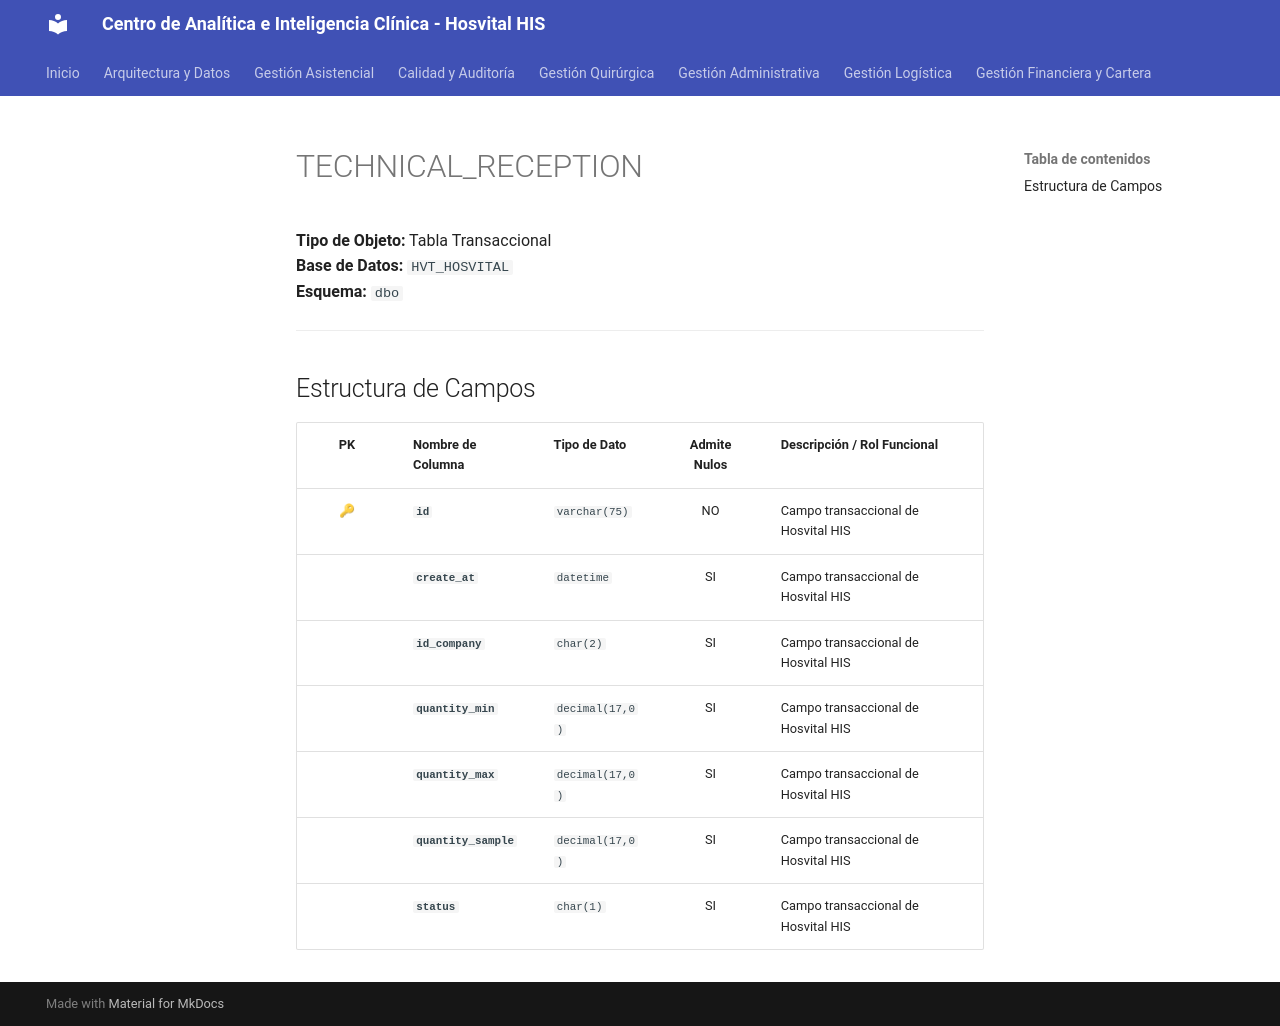

repository: SoporteSaludtech/superset-docs · page: diccionario-general/TECHNICAL_RECEPTION/index.html · generator: mkdocs

# TECHNICAL_RECEPTION

**Tipo de Objeto:** Tabla Transaccional  
**Base de Datos:** `HVT_HOSVITAL`  
**Esquema:** `dbo`

---

## Estructura de Campos

| PK | Nombre de Columna | Tipo de Dato | Admite Nulos | Descripción / Rol Funcional |
| :-: | :--- | :--- | :-: | :--- |
| 🔑 | **`id`** | `varchar(75)` | NO | Campo transaccional de Hosvital HIS |
|  | **`create_at`** | `datetime` | SI | Campo transaccional de Hosvital HIS |
|  | **`id_company`** | `char(2)` | SI | Campo transaccional de Hosvital HIS |
|  | **`quantity_min`** | `decimal(17,0)` | SI | Campo transaccional de Hosvital HIS |
|  | **`quantity_max`** | `decimal(17,0)` | SI | Campo transaccional de Hosvital HIS |
|  | **`quantity_sample`** | `decimal(17,0)` | SI | Campo transaccional de Hosvital HIS |
|  | **`status`** | `char(1)` | SI | Campo transaccional de Hosvital HIS |
